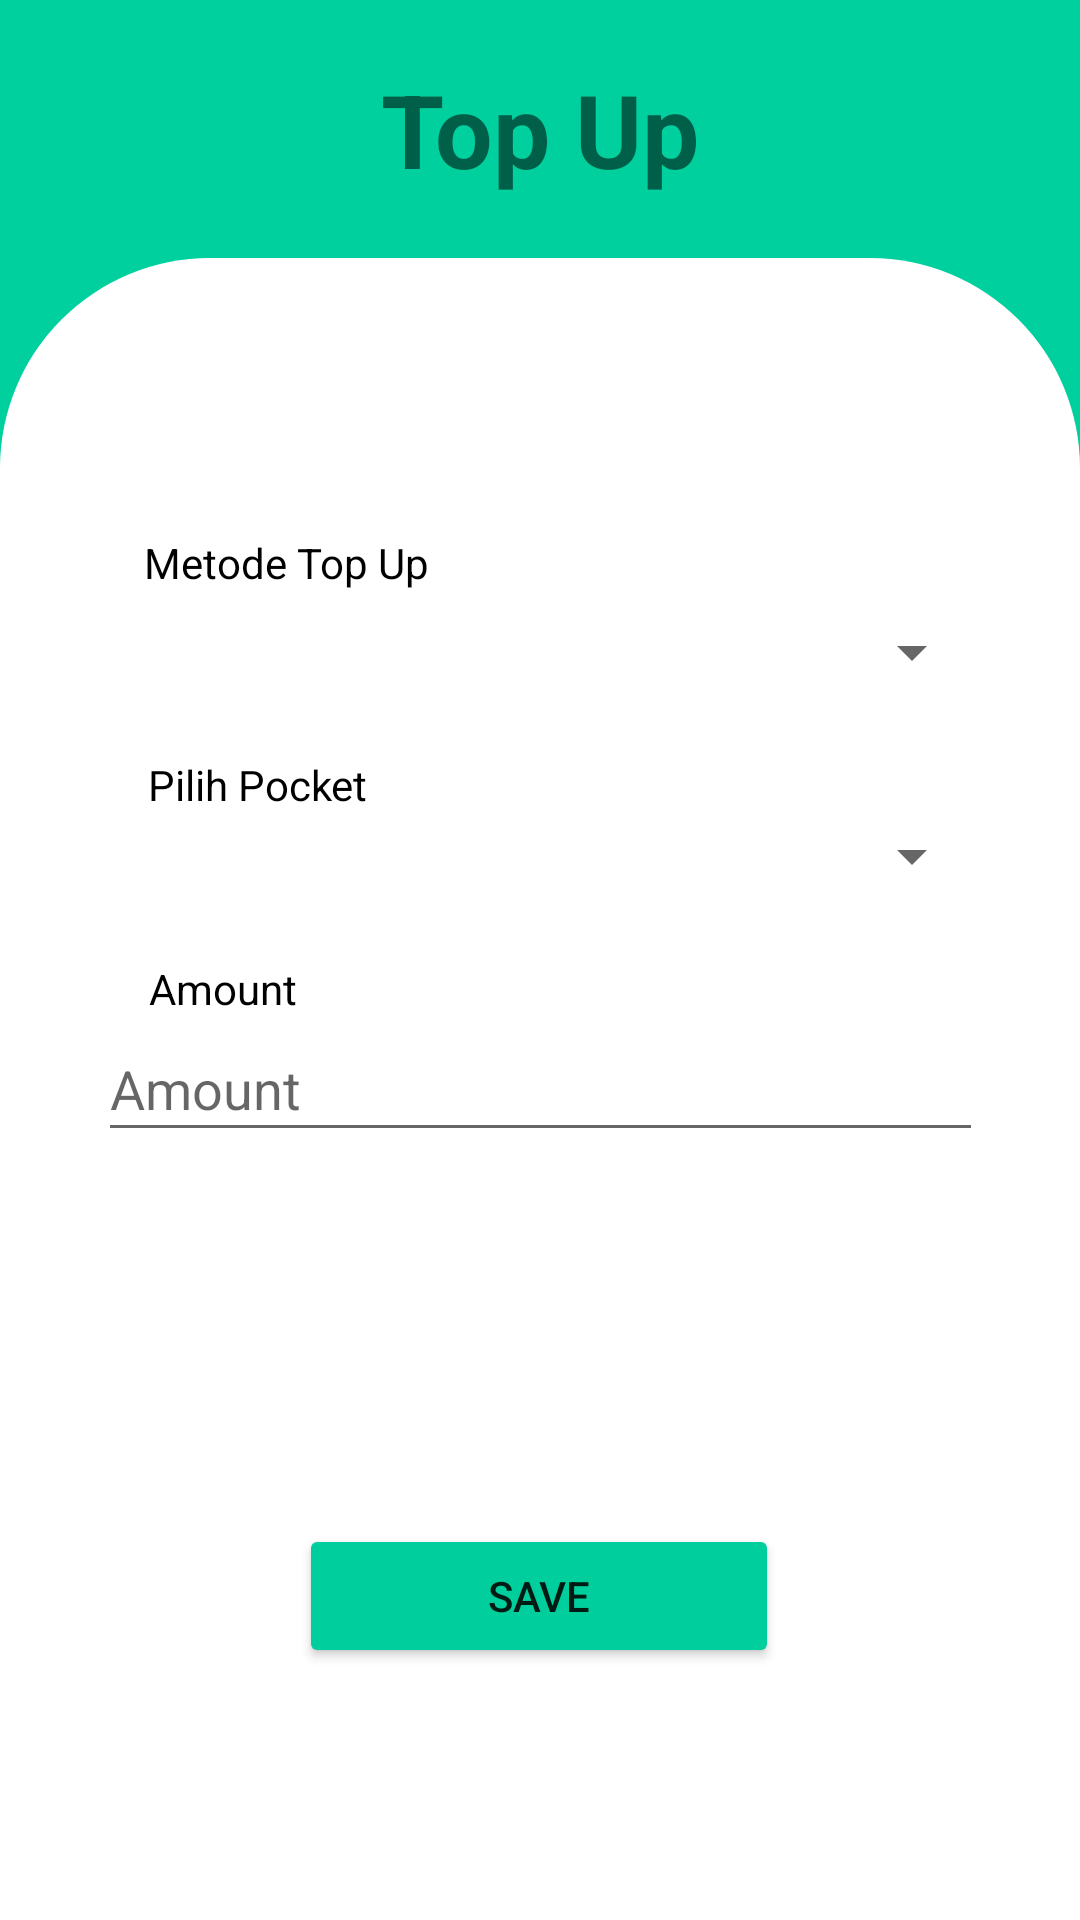

Here is an Android app screen rendered from its layout file. Give the layout XML and the strings, colors and styles it references.
<!-- AndroidManifest.xml: application theme Theme.Menghitung_Mimpi -->
<!-- res/layout/activity_topup.xml -->
<?xml version="1.0" encoding="utf-8"?>
<androidx.constraintlayout.widget.ConstraintLayout xmlns:android="http://schemas.android.com/apk/res/android"
    xmlns:app="http://schemas.android.com/apk/res-auto"
    xmlns:tools="http://schemas.android.com/tools"
    android:layout_width="match_parent"
    android:layout_height="match_parent"
    tools:context=".layout.TopupActivity">

    <androidx.constraintlayout.widget.ConstraintLayout
        android:id="@+id/constraintLayout20"
        android:layout_width="0dp"
        android:layout_height="600dp"
        android:layout_marginTop="132dp"
        android:background="@drawable/rounded_top_corners"
        android:paddingBottom="110dp"
        app:layout_constraintBottom_toBottomOf="parent"
        app:layout_constraintEnd_toEndOf="parent"
        app:layout_constraintHorizontal_bias="0.0"
        app:layout_constraintStart_toStartOf="parent"
        app:layout_constraintTop_toTopOf="parent">

        <TextView
            android:id="@+id/textView94"
            android:layout_width="112dp"
            android:layout_height="23dp"
            android:layout_marginTop="92dp"
            android:text="Metode Top Up"
            android:textColor="#000000"
            app:layout_constraintEnd_toEndOf="parent"
            app:layout_constraintHorizontal_bias="0.193"
            app:layout_constraintStart_toStartOf="parent"
            app:layout_constraintTop_toTopOf="parent" />

        <Spinner
            android:id="@+id/dropdownMetode"
            android:layout_width="296dp"
            android:layout_height="29dp"
            android:layout_marginTop="2dp"
            android:autofillHints="Select the Category"
            app:layout_constraintEnd_toEndOf="parent"
            app:layout_constraintStart_toStartOf="parent"
            app:layout_constraintTop_toBottomOf="@+id/textView94" />

        <TextView
            android:id="@+id/textView116"
            android:layout_width="wrap_content"
            android:layout_height="wrap_content"
            android:layout_marginTop="20dp"
            android:text="Pilih Pocket"
            android:textColor="#000000"
            app:layout_constraintEnd_toEndOf="parent"
            app:layout_constraintHorizontal_bias="0.172"
            app:layout_constraintStart_toStartOf="parent"
            app:layout_constraintTop_toBottomOf="@+id/dropdownMetode" />

        <Spinner
            android:id="@+id/dropdownPocket"
            android:layout_width="296dp"
            android:layout_height="29dp"
            app:layout_constraintEnd_toEndOf="parent"
            app:layout_constraintStart_toStartOf="parent"
            app:layout_constraintTop_toBottomOf="@+id/textView116" 
            />

        <TextView
            android:id="@+id/textView117"
            android:layout_width="wrap_content"
            android:layout_height="wrap_content"
            android:layout_marginTop="20dp"
            android:text="Amount"
            android:textColor="#000000"
            app:layout_constraintEnd_toEndOf="parent"
            app:layout_constraintHorizontal_bias="0.16"
            app:layout_constraintStart_toStartOf="parent"
            app:layout_constraintTop_toBottomOf="@+id/dropdownPocket" />

        <EditText
            android:id="@+id/etAmount"
            android:layout_width="295dp"
            android:layout_height="45dp"
            android:ems="10"
            android:hint="Amount"
            android:inputType="numberDecimal"
            app:layout_constraintEnd_toEndOf="parent"
            app:layout_constraintStart_toStartOf="parent"
            app:layout_constraintTop_toBottomOf="@+id/textView117" />

        <Button
            android:id="@+id/btnSaveTopup"
            android:layout_width="160dp"
            android:layout_height="wrap_content"
            android:layout_marginBottom="20dp"
            android:backgroundTint="#00CF9D"
            android:text="Save"
            app:cornerRadius="20dp"
            app:layout_constraintBottom_toBottomOf="parent"
            app:layout_constraintEnd_toEndOf="parent"
            app:layout_constraintHorizontal_bias="0.498"
            app:layout_constraintStart_toStartOf="parent" />

    </androidx.constraintlayout.widget.ConstraintLayout>

    <TextView
        android:id="@+id/tvTitleTopup"
        android:layout_width="wrap_content"
        android:layout_height="wrap_content"
        android:text="Top Up"
        android:textSize="34sp"
        android:textStyle="bold"
        app:layout_constraintBottom_toTopOf="@+id/constraintLayout20"
        app:layout_constraintEnd_toEndOf="parent"
        app:layout_constraintStart_toStartOf="parent"
        app:layout_constraintTop_toTopOf="parent" />
</androidx.constraintlayout.widget.ConstraintLayout>
<!-- resources referenced by this layout -->
<resources>
  <!-- drawable rounded_top_corners (drawable) -->
  <?xml version="1.0" encoding="utf-8"?>
  <shape xmlns:android="http://schemas.android.com/apk/res/android"
      android:shape="rectangle">
      <corners
          android:topLeftRadius="70dp"
          android:topRightRadius="70dp"/>
      <solid android:color="#FFFFFF" />
  </shape>
  <style name="Theme.Menghitung_Mimpi" parent="Theme.MaterialComponents.DayNight.NoActionBar">
          
          <item name="colorPrimary">@color/purple_500</item>
          <item name="colorPrimaryVariant">@color/purple_700</item>
          <item name="colorOnPrimary">@color/white</item>
          
          <item name="colorSecondary">@color/teal_200</item>
          <item name="colorSecondaryVariant">@color/teal_700</item>
          <item name="colorOnSecondary">@color/black</item>
          
          <item name="android:statusBarColor">?attr/colorPrimaryVariant</item>
          
          <item name="android:windowBackground">#00D09E</item>
      </style>
  <color name="purple_500">#FF6200EE</color>
  <color name="purple_700">#FF3700B3</color>
  <color name="white">#FFFFFFFF</color>
  <color name="teal_200">#FF03DAC5</color>
  <color name="teal_700">#FF018786</color>
  <color name="black">#FF000000</color>
</resources>
